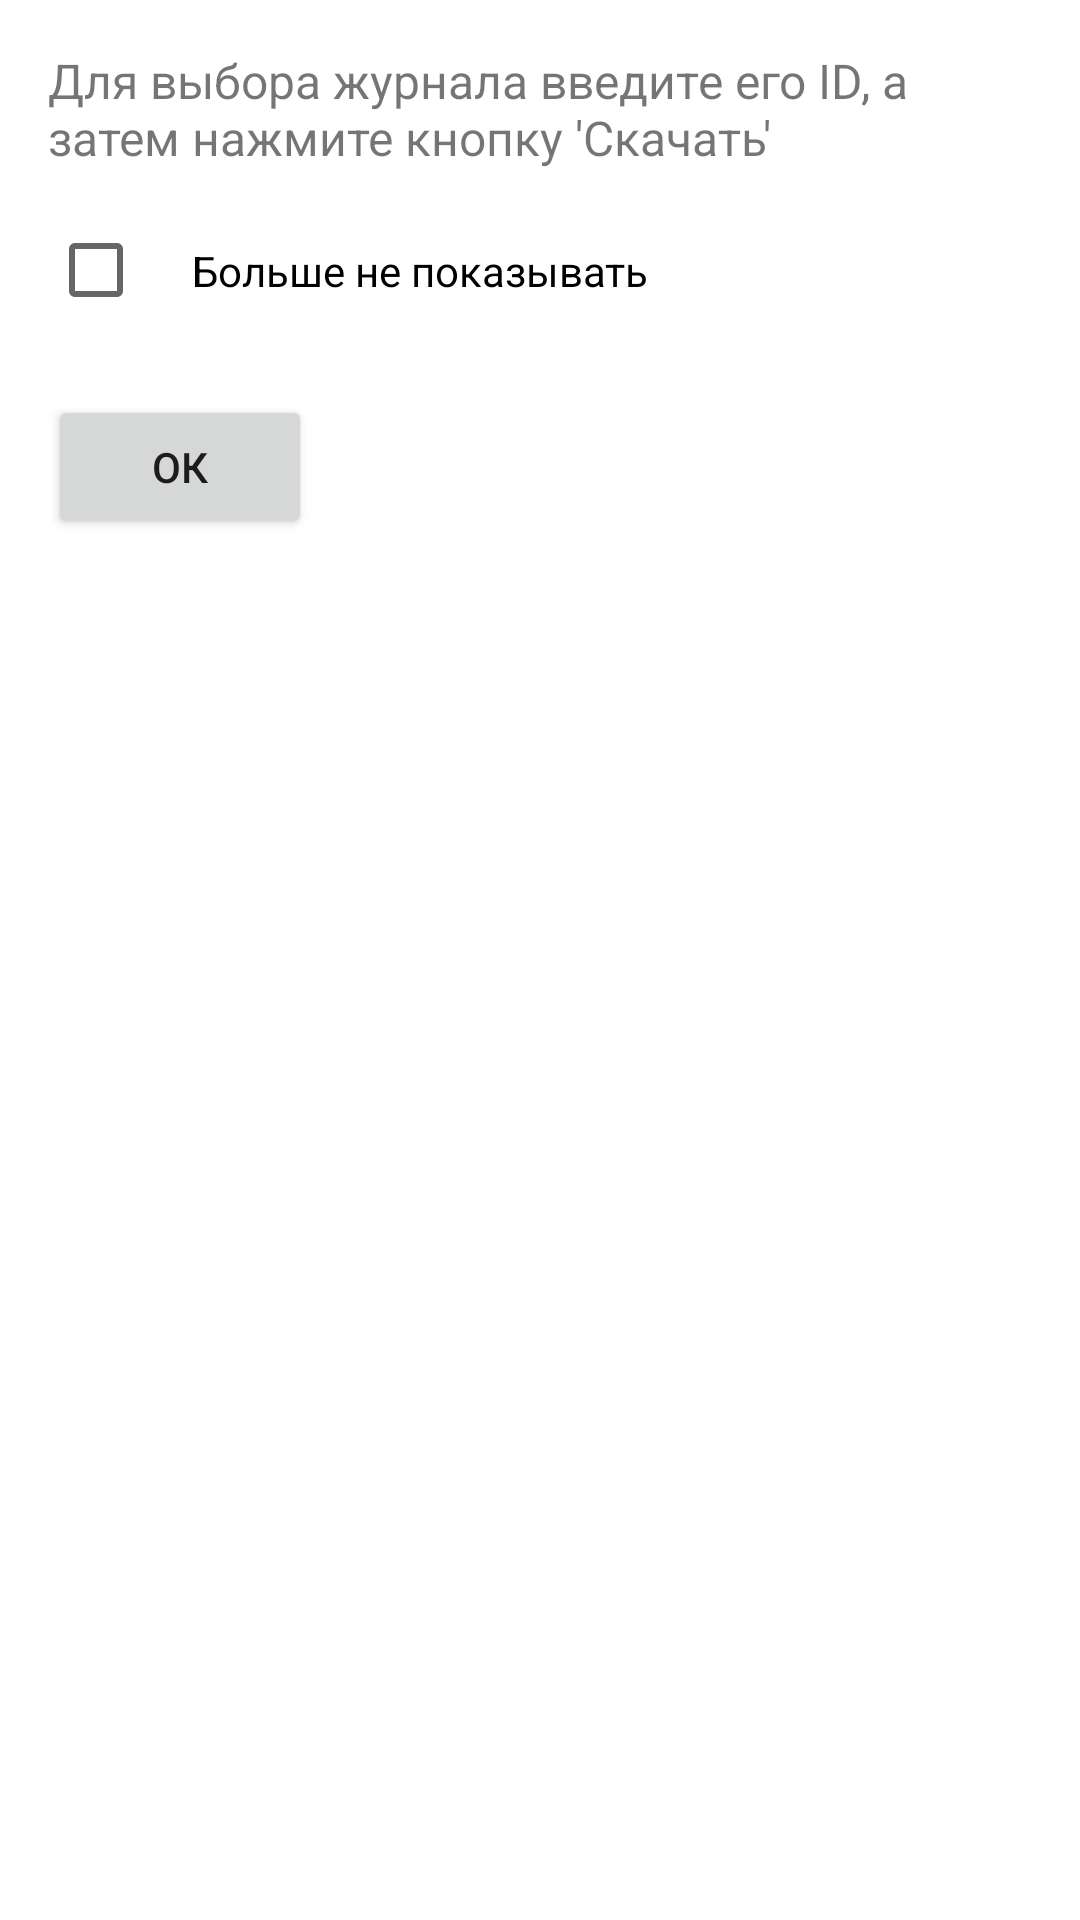

Reconstruct the res/layout file that produces this screen, plus the resources it refers to.
<!-- AndroidManifest.xml: application theme Theme.Donchenko5Task -->
<!-- res/layout/popup_instructions.xml -->
<?xml version="1.0" encoding="utf-8"?>
<LinearLayout xmlns:android="http://schemas.android.com/apk/res/android"
    android:layout_width="wrap_content"
    android:layout_height="wrap_content"
    android:orientation="vertical"
    android:padding="16dp"
    android:background="@android:color/white">
    <TextView
        android:id="@+id/instructionText"
        android:layout_width="wrap_content"
        android:layout_height="wrap_content"
        android:text="Для выбора журнала введите его ID, а затем нажмите кнопку 'Скачать'"
        android:textSize="16sp"
        android:layout_marginBottom="8dp"/>
    <CheckBox
        android:id="@+id/checkboxDontShowAgain"
        android:layout_width="wrap_content"
        android:layout_height="wrap_content"
        android:text="Больше не показывать"
        android:padding="16dp"
        android:minHeight="48dp"
        android:minWidth="48dp"/>
    <Button
        android:id="@+id/buttonOk"
        android:layout_width="wrap_content"
        android:layout_height="wrap_content"
        android:text="ОК"
        android:layout_marginTop="16dp"/>
</LinearLayout>
<!-- resources referenced by this layout -->
<resources>
  <style name="Theme.Donchenko5Task" parent="Base.Theme.Donchenko5Task" />
  <style name="Base.Theme.Donchenko5Task" parent="Theme.AppCompat.Light.NoActionBar">
          
          
      </style>
</resources>
